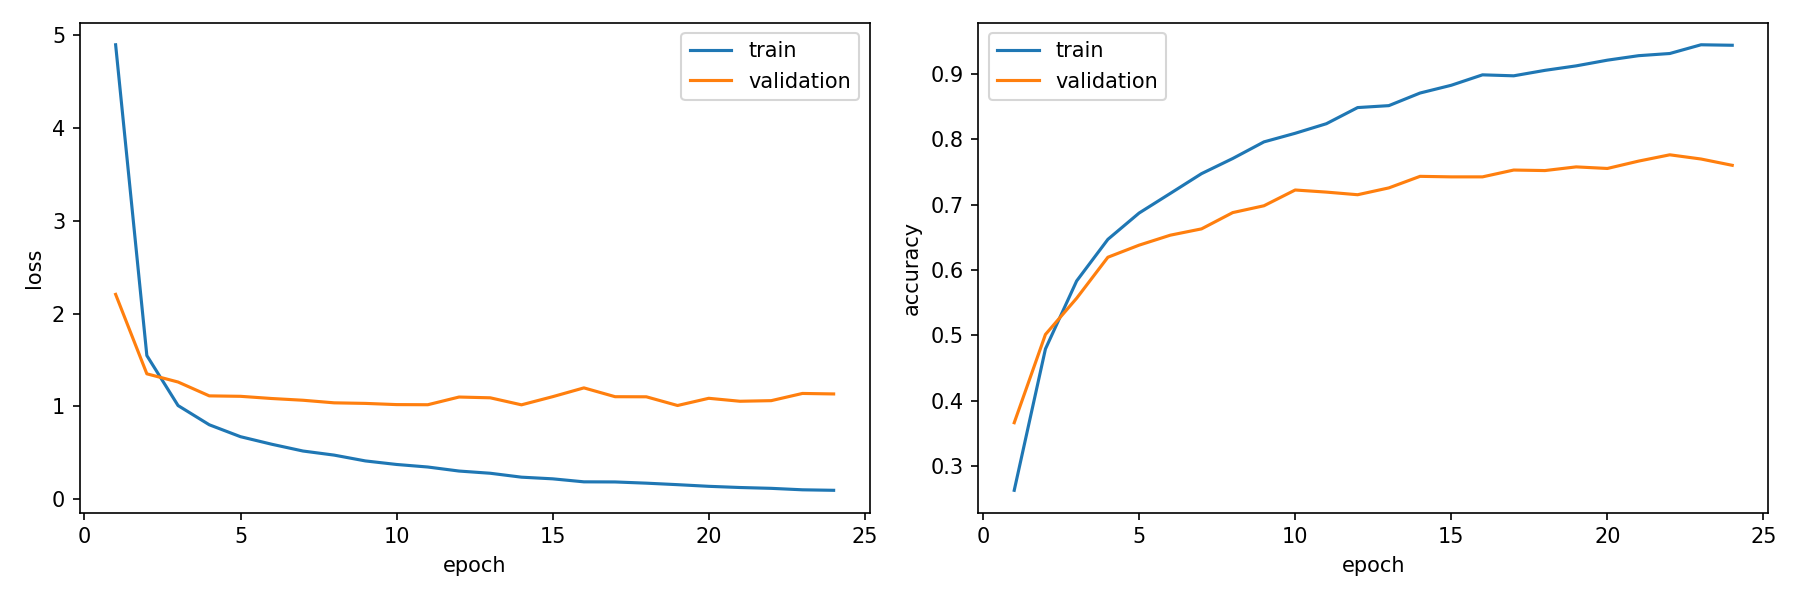

The table this chart was drawn from, first rows:
epoch, train_loss, train_accuracy, validation_loss, validation_accuracy, is_best_epoch
1, 4.891, 0.2625, 2.206, 0.366, False
2, 1.548, 0.479, 1.351, 0.5012, False
3, 1.01, 0.5832, 1.263, 0.5567, False
4, 0.8032, 0.6469, 1.114, 0.6195, False
5, 0.675, 0.6872, 1.109, 0.638, False
6, 0.5938, 0.7172, 1.086, 0.6533, False
7, 0.5209, 0.7475, 1.067, 0.6629, False
8, 0.4768, 0.7707, 1.039, 0.6879, False
9, 0.4143, 0.7961, 1.033, 0.6983, False
10, 0.3761, 0.8093, 1.02, 0.7224, False
11, 0.3488, 0.824, 1.019, 0.7192, False
12, 0.3054, 0.8487, 1.102, 0.7152, False
13, 0.2816, 0.8517, 1.093, 0.7257, False
14, 0.2395, 0.871, 1.018, 0.7434, False
15, 0.2216, 0.8828, 1.106, 0.7426, False
16, 0.1893, 0.8988, 1.2, 0.7426, False
17, 0.1881, 0.8973, 1.105, 0.753, False
18, 0.175, 0.9057, 1.104, 0.7522, False
19, 0.1588, 0.9126, 1.011, 0.7578, True
20, 0.141, 0.9213, 1.088, 0.7554, False
21, 0.1282, 0.9281, 1.056, 0.7667, False
22, 0.1193, 0.9315, 1.063, 0.7763, False
23, 0.1036, 0.9449, 1.14, 0.7699, False
24, 0.09816, 0.9441, 1.135, 0.7603, False
